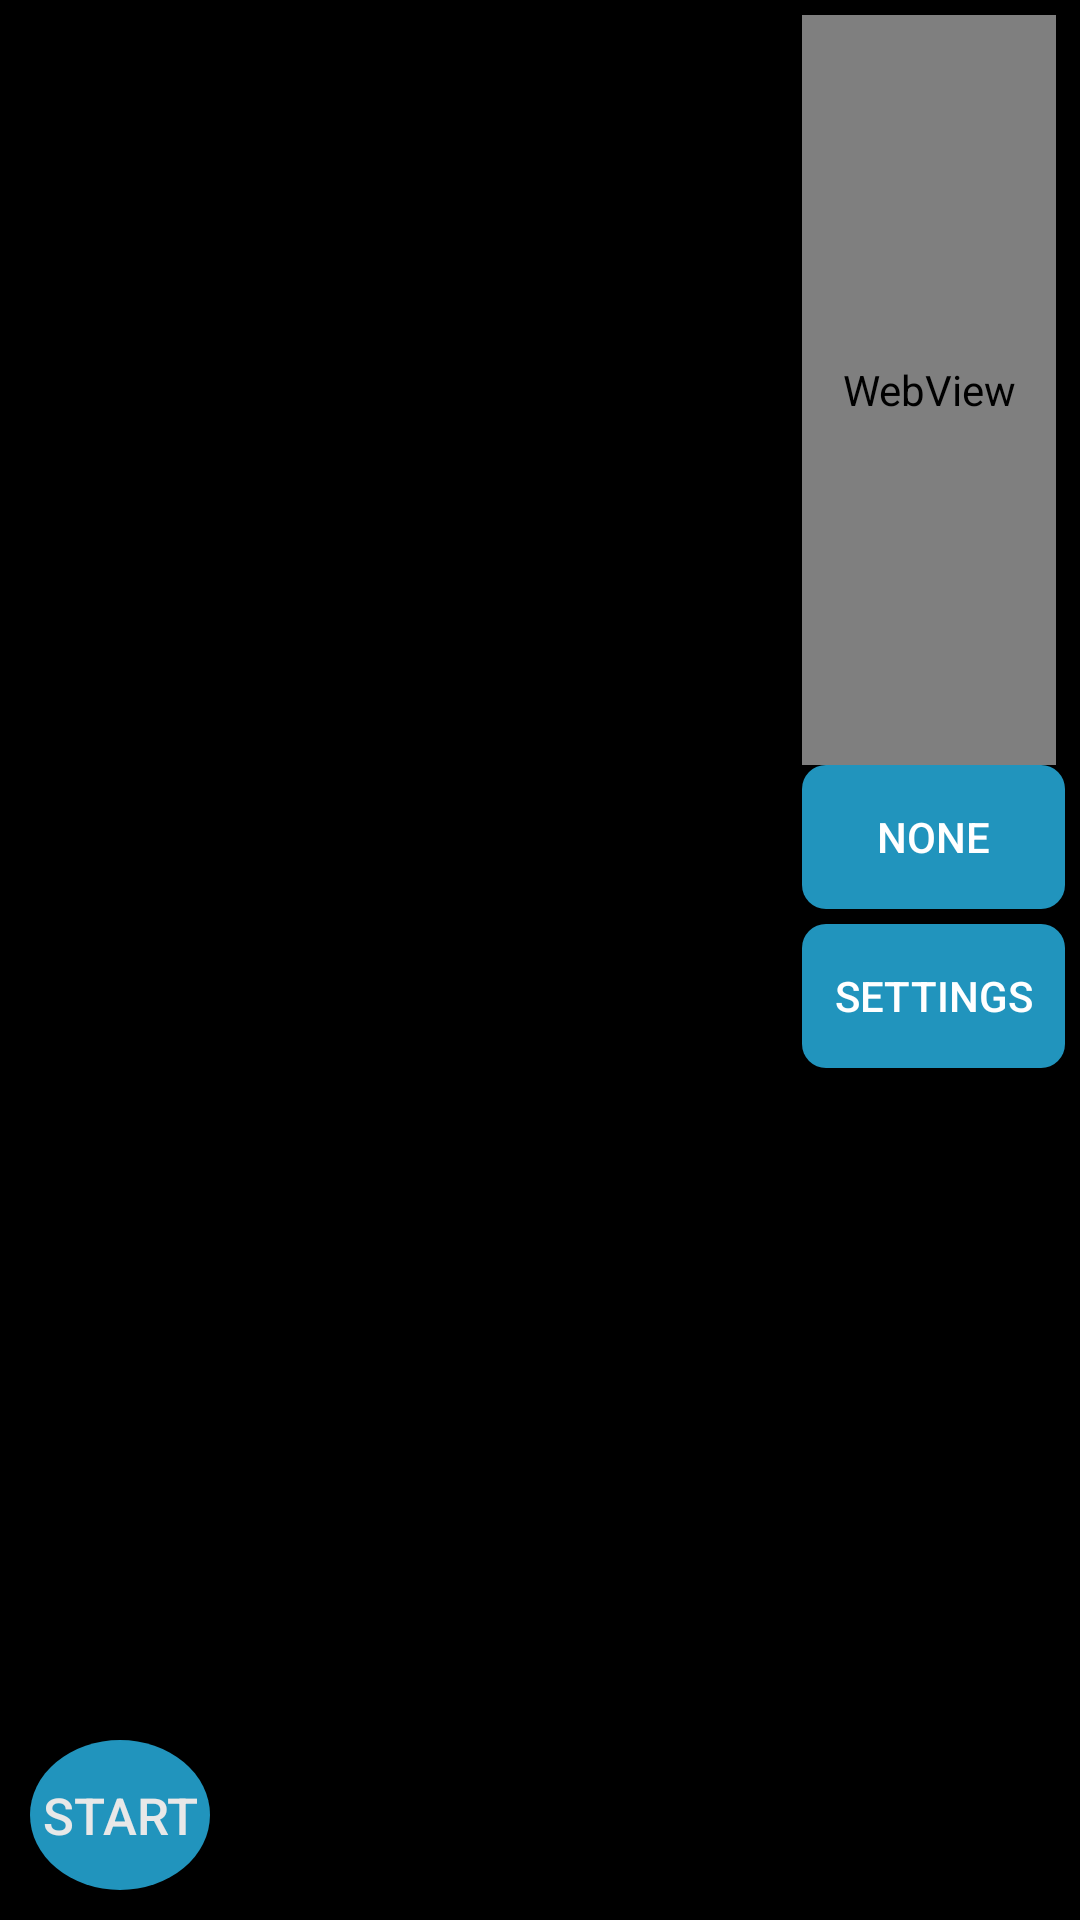

The Android layout XML behind this screen, and the referenced resources:
<!-- AndroidManifest.xml: application theme AppTheme -->
<!-- res/layout/activity_main.xml -->
<?xml version="1.0" encoding="utf-8"?>
<LinearLayout xmlns:android="http://schemas.android.com/apk/res/android"
              xmlns:tools="http://schemas.android.com/tools"
              android:layout_width="match_parent"
              android:layout_height="match_parent"
              android:baselineAligned="false"
              android:background="#000000"
              android:keepScreenOn="true"
              android:orientation="horizontal"
              android:weightSum="1"
              tools:context="example.teaseme.MainActivity">

    <RelativeLayout
        android:layout_width="0dp"
        android:layout_height="match_parent"
        android:layout_weight=".75">

        <ImageView
            android:id="@+id/imageView"
            android:layout_width="match_parent"
            android:layout_height="match_parent"
            android:contentDescription="@string/image"
            android:clickable="true"
            android:minHeight="100dp"
            android:minWidth="100dp"
            android:scaleType="fitCenter"/>

        <VideoView
            android:id="@+id/videoView"
            android:layout_width="match_parent"
            android:layout_height="match_parent"
            android:layout_centerInParent="true"
            android:clickable="true"
            android:minHeight="100dp"
            android:minWidth="100dp"
            android:scaleType="fitCenter"
            android:visibility="gone"/>

        <Button
            android:id="@+id/newDocButton"
            android:layout_width="60dp"
            android:layout_height="50dp"
            android:layout_alignParentBottom="true"
            android:layout_alignParentEnd="false"
            android:layout_alignParentStart="false"
            android:layout_marginBottom="10dp"
            android:layout_marginStart="10dp"
            android:background="@drawable/circle_button"
            android:checked="false"
            android:text="@string/start"
            android:textColor="#e8e8e8"
            android:textSize="17sp"/>

        <LinearLayout
            android:id="@+id/cheats"
            android:layout_width="wrap_content"
            android:layout_height="wrap_content"
            android:layout_alignParentStart="true"
            android:layout_alignParentTop="true"
            android:orientation="vertical"
            android:visibility="gone">

            <Button
                android:id="@+id/pageIdViewButton"
                style="?android:attr/buttonStyleSmall"
                android:layout_width="wrap_content"
                android:layout_height="wrap_content"
                android:text=""/>

            <Button
                android:id="@+id/pauseTimerButton"
                style="?android:attr/buttonStyleSmall"
                android:layout_width="wrap_content"
                android:layout_height="wrap_content"
                android:text="@string/pause_timer"/>

            <Button
                android:id="@+id/skipTimerButton"
                style="?android:attr/buttonStyleSmall"
                android:layout_width="wrap_content"
                android:layout_height="wrap_content"
                android:text="@string/skip_timer"/>

            <Button
                android:id="@+id/saveButton"
                style="?android:attr/buttonStyleSmall"
                android:layout_width="wrap_content"
                android:layout_height="wrap_content"
                android:visibility="gone"
                android:text="@string/save"/>

            <Button
                android:id="@+id/removeSaveButton"
                style="?android:attr/buttonStyleSmall"
                android:layout_width="wrap_content"
                android:layout_height="wrap_content"
                android:text="@string/unsave"/>

            <Button
                android:id="@+id/prevPageButton"
                style="?android:attr/buttonStyleSmall"
                android:layout_width="wrap_content"
                android:layout_height="wrap_content"
                android:text="@string/prev_page"/>
        </LinearLayout>

    </RelativeLayout>

    <LinearLayout
        android:layout_width="0dp"
        android:layout_height="match_parent"
        android:layout_marginBottom="5dp"
        android:layout_marginLeft="5dp"
        android:layout_marginRight="5dp"
        android:layout_marginTop="5dp"
        android:layout_weight=".25"
        android:orientation="vertical">

        <TextView
            android:id="@+id/timerTextView"
            android:layout_width="wrap_content"
            android:layout_height="wrap_content"
            android:clickable="true"
            android:textAppearance="?android:attr/textAppearanceLarge"
            android:textColor="#ffffff"
            android:visibility="gone"/>

        <ScrollView
            android:id="@+id/editTextScrollView"
            android:layout_width="match_parent"
            android:layout_height="250dp"
            android:fadeScrollbars="false"
            android:fillViewport="true"
            android:paddingStart="0dp"
            android:paddingEnd="3dp">

            <WebView
                android:id="@+id/teaseWebView"
                android:layout_width="match_parent"
                android:layout_height="wrap_content"
                android:autoLink="web|email"
                android:clickable="false"
                android:ems="10"
                android:focusable="false"
                android:inputType="textMultiLine"
                android:linksClickable="true"
                android:minLines="5"
                android:textColor="#ffffff"
                android:textIsSelectable="true"
                android:textSize="12sp"/>
        </ScrollView>

        <LinearLayout
            android:id="@+id/homeButtons"
            android:layout_width="match_parent"
            android:layout_height="wrap_content"
            android:orientation="vertical">

            <Button
                android:id="@+id/teaseButton"
                android:layout_width="match_parent"
                android:layout_height="wrap_content"
                android:background="@drawable/rounded_rectangle"
                android:clickable="true"
                android:ellipsize="end"
                android:focusable="true"
                android:paddingBottom="3dp"
                android:paddingLeft="3dp"
                android:paddingRight="3dp"
                android:paddingTop="3dp"
                android:maxLines="1"
                android:text="@string/none"
                android:textColor="#ffffff"
                android:textSize="14sp"
                android:visibility="visible"/>

            <Button
                android:id="@+id/settingsButton"
                android:layout_width="match_parent"
                android:layout_height="wrap_content"
                android:background="@drawable/rounded_rectangle"
                android:clickable="true"
                android:ellipsize="end"
                android:focusable="true"
                android:paddingBottom="3dp"
                android:paddingLeft="3dp"
                android:paddingRight="3dp"
                android:paddingTop="3dp"
                android:maxLines="1"
                android:text="@string/settings"
                android:textColor="#ffffff"
                android:textSize="14sp"
                android:visibility="visible"
                android:layout_marginTop="5dp"/>
        </LinearLayout>

        <ScrollView
            android:id="@+id/buttonScrollView"
            android:layout_width="match_parent"
            android:layout_height="wrap_content"
            android:fadeScrollbars="false">

            <LinearLayout
                android:id="@+id/buttonsLayout"
                android:layout_width="match_parent"
                android:layout_height="wrap_content"
                android:orientation="vertical"/>
        </ScrollView>

    </LinearLayout>

</LinearLayout>
<!-- resources referenced by this layout -->
<resources>
  <!-- drawable circle_button (drawable) -->
  <?xml version="1.0" encoding="utf-8"?>
  <selector xmlns:android="http://schemas.android.com/apk/res/android">
      <item android:state_pressed="false">
          <shape android:shape="oval">
              <solid android:color="#2194bd" />
              <size android:width="50dp" />
              <size android:height="50dp" />
          </shape>
      </item>
      <item android:state_pressed="true">
          <shape android:shape="oval">
              <solid android:color="#217fbd" />
              <size android:width="45dp" />
              <size android:height="45dp" />
          </shape>
      </item>
  </selector>
  <!-- drawable rounded_rectangle (drawable) -->
  <?xml version="1.0" encoding="utf-8"?>
  <selector xmlns:android="http://schemas.android.com/apk/res/android">
      <item android:state_pressed="false">
          <shape android:shape="rectangle">
              <solid android:color="#2194bd" />
              <corners android:bottomLeftRadius="8dp"
                  android:bottomRightRadius="8dp"
                  android:topLeftRadius="8dp"
                  android:topRightRadius="8dp" />
          </shape>
      </item>
      <item android:state_pressed="true">
          <shape android:shape="rectangle">
              <solid android:color="#217fbd" />
              <corners android:bottomLeftRadius="8dp"
                  android:bottomRightRadius="8dp"
                  android:topLeftRadius="8dp"
                  android:topRightRadius="8dp" />
          </shape>
      </item>
  </selector>
  <string name="image">Image</string>
  <string name="none">None</string>
  <string name="pause_timer">Pause Timer</string>
  <string name="prev_page">Prev Page</string>
  <string name="save">Save</string>
  <string name="settings">Settings</string>
  <string name="skip_timer">Skip Timer</string>
  <string name="start">Start</string>
  <string name="unsave">Unsave</string>
  <style name="AppTheme" parent="Theme.AppCompat.NoActionBar">
          
          <item name="windowActionBar">false</item>
          <item name="windowNoTitle">true</item>
          <item name="colorPrimary">@color/colorPrimary</item>
          <item name="colorPrimaryDark">@color/colorPrimaryDark</item>
          <item name="colorAccent">@color/colorAccent</item>
          <item name="android:windowBackground">@color/colorBackground</item>
      </style>
  <color name="colorPrimary">#212121</color>
  <color name="colorPrimaryDark">#000000</color>
  <color name="colorAccent">#80cbc4</color>
  <color name="colorBackground">#101010</color>
</resources>
